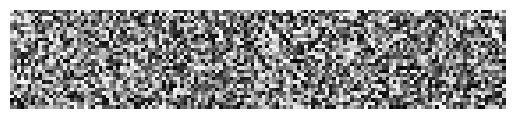

Write the Python code that produced this figure.
import matplotlib.pyplot as plt
import numpy as np

images = np.random.rand(5, 28, 28)  # 5 grayscale images

# Example: put 5 images side by side into one big array
big_image = np.hstack(images)

plt.imshow(big_image, cmap="gray")
plt.axis("off")
plt.show()
